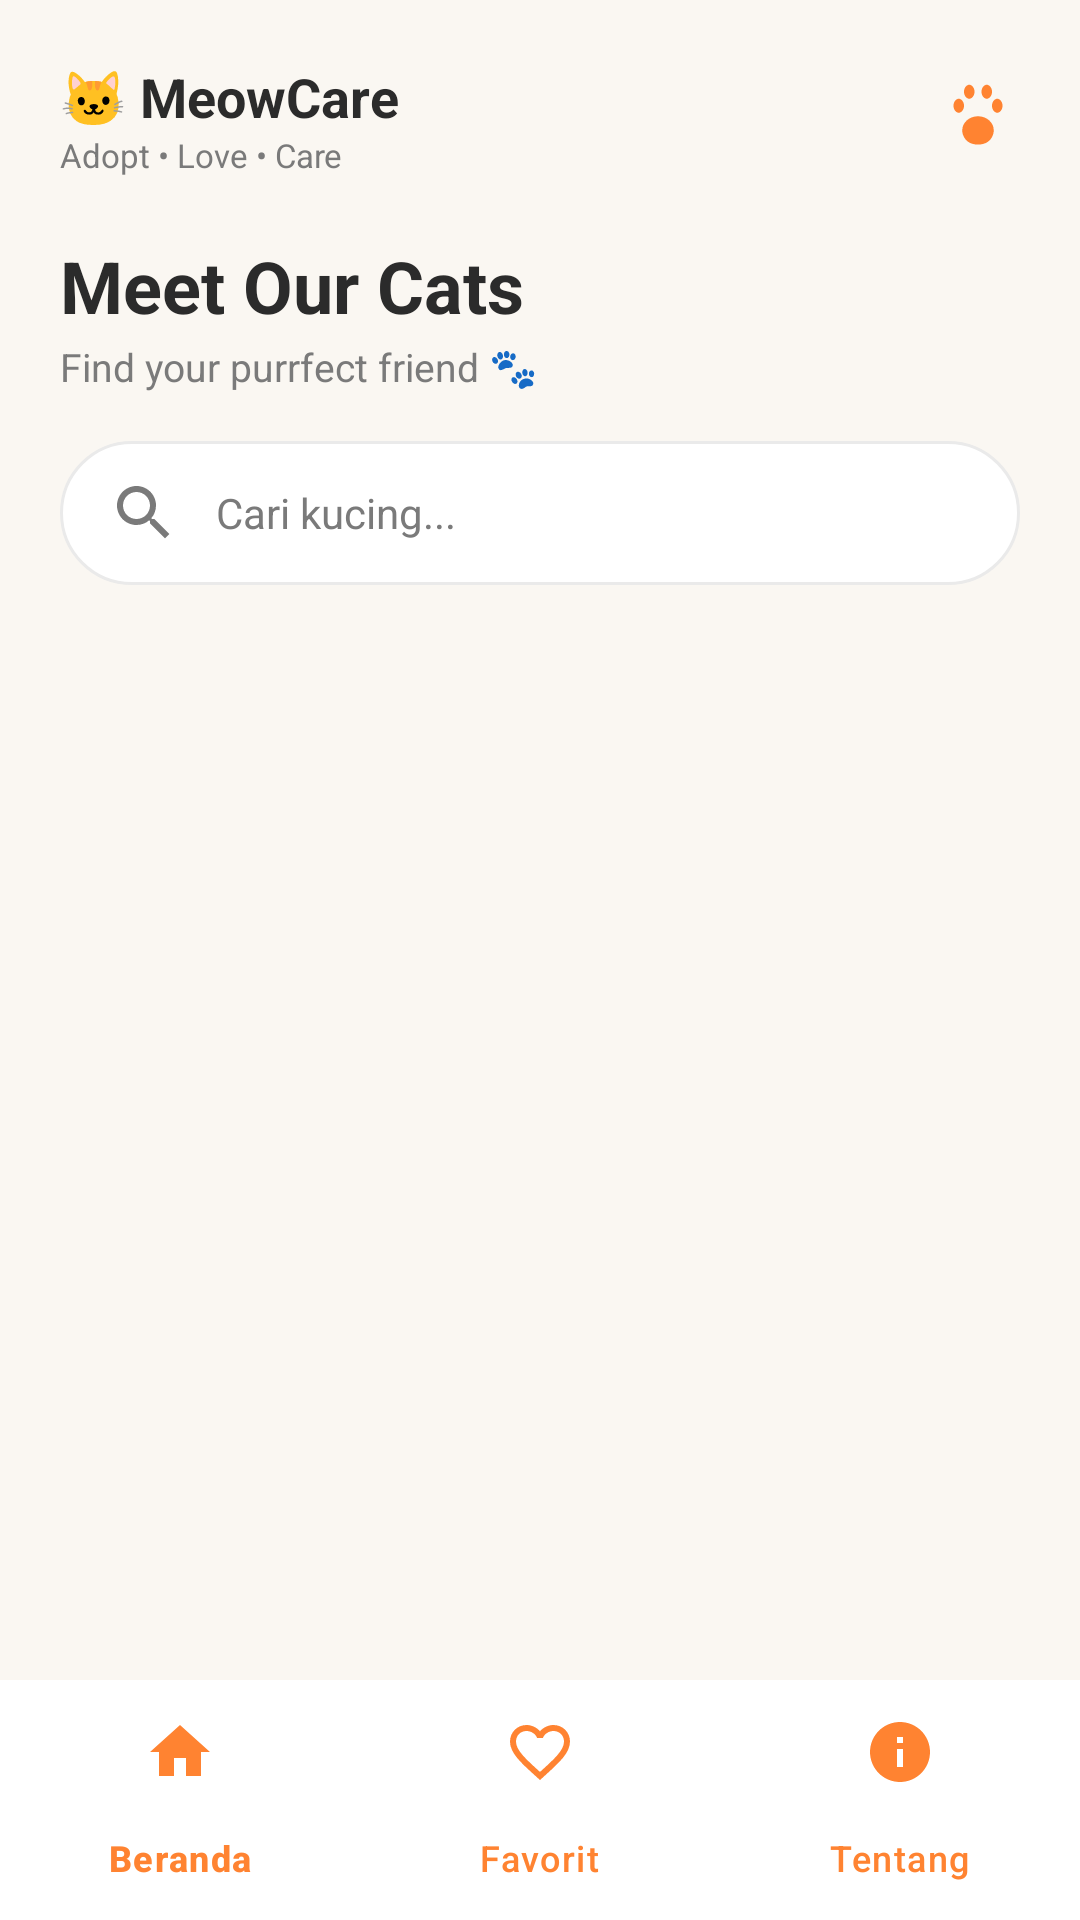

Write the Android layout XML for this screen, with the resource values it uses.
<!-- AndroidManifest.xml: application theme Theme.MeowwCaree -->
<!-- res/layout/activity_main.xml -->
<?xml version="1.0" encoding="utf-8"?>
<androidx.constraintlayout.widget.ConstraintLayout xmlns:android="http://schemas.android.com/apk/res/android"
    xmlns:app="http://schemas.android.com/apk/res-auto"
    xmlns:tools="http://schemas.android.com/tools"
    android:id="@+id/main"
    android:layout_width="match_parent"
    android:layout_height="match_parent"
    android:background="@color/bg_cream"
    tools:context=".MainActivity">

    
    <LinearLayout
        android:id="@+id/headerLayout"
        android:layout_width="match_parent"
        android:layout_height="wrap_content"
        android:orientation="vertical"
        android:paddingHorizontal="20dp"
        android:paddingTop="20dp"
        android:paddingBottom="12dp"
        app:layout_constraintEnd_toEndOf="parent"
        app:layout_constraintStart_toStartOf="parent"
        app:layout_constraintTop_toTopOf="parent">

        
        <RelativeLayout
            android:layout_width="match_parent"
            android:layout_height="wrap_content">

            <LinearLayout
                android:layout_width="wrap_content"
                android:layout_height="wrap_content"
                android:orientation="vertical">

                <TextView
                    android:layout_width="wrap_content"
                    android:layout_height="wrap_content"
                    android:text="🐱 MeowCare"
                    android:textColor="@color/text_primary"
                    android:textSize="18sp"
                    android:textStyle="bold" />

                <TextView
                    android:layout_width="wrap_content"
                    android:layout_height="wrap_content"
                    android:text="Adopt • Love • Care"
                    android:textColor="@color/text_secondary"
                    android:textSize="11sp" />

            </LinearLayout>

            <ImageView
                android:layout_width="28dp"
                android:layout_height="28dp"
                android:layout_alignParentEnd="true"
                android:layout_centerVertical="true"
                android:contentDescription="Paw"
                android:src="@drawable/ic_paw" />

        </RelativeLayout>

        
        <TextView
            android:id="@+id/tvMainTitle"
            android:layout_width="wrap_content"
            android:layout_height="wrap_content"
            android:layout_marginTop="20dp"
            android:text="Meet Our Cats"
            android:textColor="@color/text_primary"
            android:textSize="24sp"
            android:textStyle="bold" />

        <TextView
            android:id="@+id/tvMainSubtitle"
            android:layout_width="wrap_content"
            android:layout_height="wrap_content"
            android:layout_marginTop="2dp"
            android:text="Find your purrfect friend 🐾"
            android:textColor="@color/text_secondary"
            android:textSize="13sp" />

        
        <EditText
            android:id="@+id/etSearch"
            android:layout_width="match_parent"
            android:layout_height="48dp"
            android:layout_marginTop="16dp"
            android:background="@drawable/bg_search"
            android:drawableStart="@drawable/ic_search"
            android:drawablePadding="12dp"
            android:hint="Cari kucing..."
            android:imeOptions="actionSearch"
            android:inputType="text"
            android:paddingHorizontal="16dp"
            android:textColor="@color/text_primary"
            android:textColorHint="@color/text_secondary"
            android:textSize="14sp" />

    </LinearLayout>

    
    <androidx.recyclerview.widget.RecyclerView
        android:id="@+id/rvCats"
        android:layout_width="match_parent"
        android:layout_height="0dp"
        android:clipToPadding="false"
        android:paddingBottom="12dp"
        app:layout_constraintBottom_toTopOf="@+id/bottomNavigation"
        app:layout_constraintEnd_toEndOf="parent"
        app:layout_constraintStart_toStartOf="parent"
        app:layout_constraintTop_toBottomOf="@+id/headerLayout"
        tools:listitem="@layout/item_cat" />

    
    <TextView
        android:id="@+id/tvEmpty"
        android:layout_width="wrap_content"
        android:layout_height="wrap_content"
        android:text="Kucing tidak ditemukan 🐾"
        android:textColor="@color/text_secondary"
        android:textSize="16sp"
        android:visibility="gone"
        app:layout_constraintBottom_toTopOf="@+id/bottomNavigation"
        app:layout_constraintEnd_toEndOf="parent"
        app:layout_constraintStart_toStartOf="parent"
        app:layout_constraintTop_toBottomOf="@+id/headerLayout" />

    
    <com.google.android.material.bottomnavigation.BottomNavigationView
        android:id="@+id/bottomNavigation"
        android:layout_width="match_parent"
        android:layout_height="wrap_content"
        android:background="@color/card_bg"
        app:elevation="8dp"
        app:itemIconTint="@color/primary_orange"
        app:itemTextColor="@color/primary_orange"
        app:layout_constraintBottom_toBottomOf="parent"
        app:layout_constraintEnd_toEndOf="parent"
        app:layout_constraintStart_toStartOf="parent"
        app:menu="@menu/bottom_nav_menu" />

</androidx.constraintlayout.widget.ConstraintLayout>
<!-- res/layout/item_cat.xml (included above) -->
<?xml version="1.0" encoding="utf-8"?>
<com.google.android.material.card.MaterialCardView xmlns:android="http://schemas.android.com/apk/res/android"
    xmlns:app="http://schemas.android.com/apk/res-auto"
    xmlns:tools="http://schemas.android.com/tools"
    android:id="@+id/cardCat"
    android:layout_width="match_parent"
    android:layout_height="wrap_content"
    android:layout_marginHorizontal="16dp"
    android:layout_marginVertical="8dp"
    android:clickable="true"
    android:focusable="true"
    android:foreground="?attr/selectableItemBackground"
    app:cardBackgroundColor="@color/card_bg"
    app:cardCornerRadius="16dp"
    app:cardElevation="2dp"
    app:strokeWidth="0dp">

    <androidx.constraintlayout.widget.ConstraintLayout
        android:id="@+id/clItem"
        android:layout_width="match_parent"
        android:layout_height="wrap_content"
        android:padding="12dp">

        <com.google.android.material.imageview.ShapeableImageView
            android:id="@+id/ivCat"
            android:layout_width="80dp"
            android:layout_height="80dp"
            android:scaleType="centerCrop"
            app:layout_constraintBottom_toBottomOf="parent"
            app:layout_constraintStart_toStartOf="parent"
            app:layout_constraintTop_toTopOf="parent"
            app:shapeAppearanceOverlay="@style/ShapeAppearance.Material3.Corner.Medium"
            tools:src="@drawable/img_milo" />

        <TextView
            android:id="@+id/tvCatName"
            android:layout_width="0dp"
            android:layout_height="wrap_content"
            android:layout_marginStart="16dp"
            android:textColor="@color/text_primary"
            android:textSize="18sp"
            android:textStyle="bold"
            app:layout_constraintEnd_toEndOf="parent"
            app:layout_constraintStart_toEndOf="@+id/ivCat"
            app:layout_constraintTop_toTopOf="@+id/ivCat"
            tools:text="Milo" />

        <TextView
            android:id="@+id/tvCatSub"
            android:layout_width="0dp"
            android:layout_height="wrap_content"
            android:layout_marginStart="16dp"
            android:layout_marginTop="4dp"
            android:textColor="@color/text_secondary"
            android:textSize="14sp"
            app:layout_constraintEnd_toEndOf="parent"
            app:layout_constraintStart_toEndOf="@+id/ivCat"
            app:layout_constraintTop_toBottomOf="@+id/tvCatName"
            tools:text="Jantan . 3 bulan" />

        <TextView
            android:id="@+id/tvDetailLink"
            android:layout_width="wrap_content"
            android:layout_height="wrap_content"
            android:layout_marginStart="16dp"
            android:layout_marginTop="8dp"
            android:background="?attr/selectableItemBackground"
            android:clickable="true"
            android:focusable="true"
            android:paddingVertical="4dp"
            android:paddingEnd="8dp"
            android:text="Lihat Detail →"
            android:textColor="@color/primary_orange"
            android:textSize="13sp"
            android:textStyle="bold"
            app:layout_constraintBottom_toBottomOf="@+id/ivCat"
            app:layout_constraintStart_toEndOf="@+id/ivCat"
            app:layout_constraintTop_toBottomOf="@+id/tvCatSub" />

    </androidx.constraintlayout.widget.ConstraintLayout>

</com.google.android.material.card.MaterialCardView>
<!-- resources referenced by this layout -->
<resources>
  <color name="bg_cream">#FAF7F2</color>
  <color name="card_bg">#FFFFFF</color>
  <color name="primary_orange">#FF8331</color>
  <color name="text_primary">#2B2B2B</color>
  <color name="text_secondary">#7A7A7A</color>
  <!-- drawable bg_search (drawable) -->
  <?xml version="1.0" encoding="utf-8"?>
  <shape xmlns:android="http://schemas.android.com/apk/res/android"
      android:shape="rectangle">
      <solid android:color="@color/search_bg" />
      <corners android:radius="24dp" />
      <stroke
          android:width="1dp"
          android:color="#EAEAEA" />
  </shape>
  <!-- drawable ic_paw (drawable) -->
  <vector xmlns:android="http://schemas.android.com/apk/res/android"
      android:width="24dp"
      android:height="24dp"
      android:viewportWidth="24"
      android:viewportHeight="24">
    <path
        android:fillColor="#FF8331"
        android:pathData="M12,11.5c-2.5,0 -4.5,1.8 -4.5,4c0,1.5 0.8,2.8 2,3.5c0.7,0.4 1.6,0.6 2.5,0.6c0.9,0 1.8,-0.2 2.5,-0.6c1.2,-0.7 2,-2 2,-3.5c0,-2.2 -2,-4 -4.5,-4zM6.5,10.5c0.8,0 1.5,-0.9 1.5,-2s-0.7,-2 -1.5,-2s-1.5,0.9 -1.5,2s0.7,2 1.5,2zM9.5,6.5c0.8,0 1.5,-0.9 1.5,-2s-0.7,-2 -1.5,-2s-1.5,0.9 -1.5,2s0.7,2 1.5,2zM14.5,6.5c0.8,0 1.5,-0.9 1.5,-2s-0.7,-2 -1.5,-2s-1.5,0.9 -1.5,2s0.7,2 1.5,2zM17.5,10.5c0.8,0 1.5,-0.9 1.5,-2s-0.7,-2 -1.5,-2s-1.5,0.9 -1.5,2s0.7,2 1.5,2z"/>
  </vector>
  <!-- drawable ic_search (drawable) -->
  <vector xmlns:android="http://schemas.android.com/apk/res/android"
      android:width="24dp"
      android:height="24dp"
      android:viewportWidth="24"
      android:viewportHeight="24">
    <path
        android:fillColor="#7A7A7A"
        android:pathData="M15.5,14h-0.79l-0.28,-0.27C15.41,12.59 16,11.11 16,9.5 16,5.91 13.09,3 9.5,3S3,5.91 3,9.5 5.91,16 9.5,16c1.61,0 3.09,-0.59 4.23,-1.57l0.27,0.28v0.79l5,4.99L20.49,19l-4.99,-5zm-6,0C7.01,14 5,11.99 5,9.5S7.01,5 9.5,5 14,7.01 14,9.5 11.99,14 9.5,14z"/>
  </vector>
  <style name="Theme.MeowwCaree" parent="Base.Theme.MeowwCaree" />
  <color name="search_bg">#FFFFFF</color>
  <style name="Base.Theme.MeowwCaree" parent="Theme.Material3.DayNight.NoActionBar">
          <item name="android:windowBackground">@color/bg_cream</item>
          <item name="android:statusBarColor">@color/bg_cream</item>
          <item name="android:windowLightStatusBar">true</item>
      </style>
</resources>
